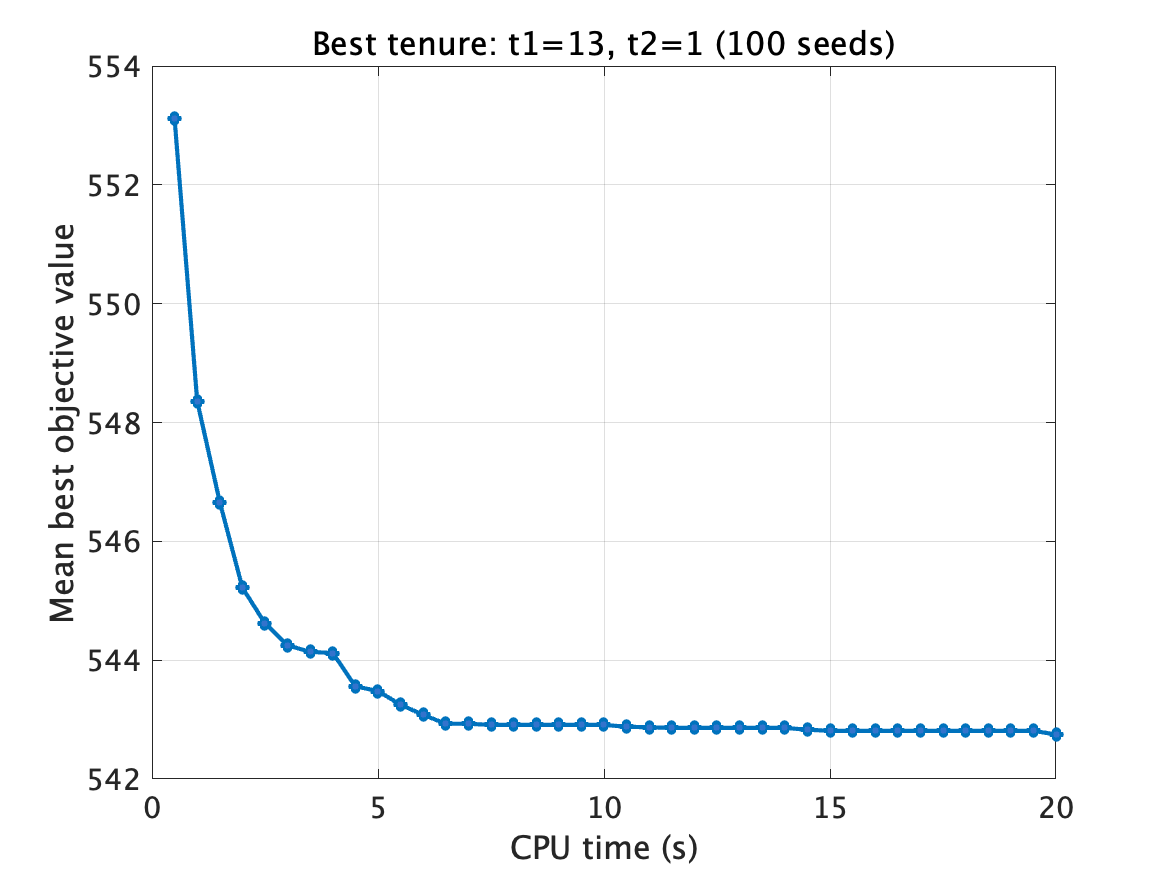

Data behind this chart, as committed beside it:
time_sec, mean_best_value, valid_runs
0.5, 553.1, 100
1.0, 548.4, 100
1.5, 546.7, 100
2.0, 545.2, 100
2.5, 544.6, 100
3.0, 544.2, 100
3.5, 544.1, 100
4.0, 544.1, 100
4.5, 543.6, 100
5.0, 543.5, 100
5.5, 543.2, 100
6.0, 543.1, 100
6.5, 542.9, 100
7.0, 542.9, 100
7.5, 542.9, 100
8.0, 542.9, 100
8.5, 542.9, 100
9.0, 542.9, 100
9.5, 542.9, 100
10.0, 542.9, 100
10.5, 542.9, 100
11.0, 542.9, 100
11.5, 542.9, 100
12.0, 542.9, 100
12.5, 542.9, 100
13.0, 542.9, 100
13.5, 542.9, 100
14.0, 542.9, 100
14.5, 542.8, 100
15.0, 542.8, 100
15.5, 542.8, 100
16.0, 542.8, 100
16.5, 542.8, 100
17.0, 542.8, 100
17.5, 542.8, 100
18.0, 542.8, 100
18.5, 542.8, 100
19.0, 542.8, 100
19.5, 542.8, 100
20.0, 542.8, 100
